Run: headless pygame with SDL's dummy video driver; simulated clock (each Clock.tick advances the game by its frame time, no real sleeping); random seed 0; keys injected as events and as key.get_pressed() state; mouse plan: one left click at the window centre at the start of phase 2, then a move to the lower-right quarter at the start of phase 3.
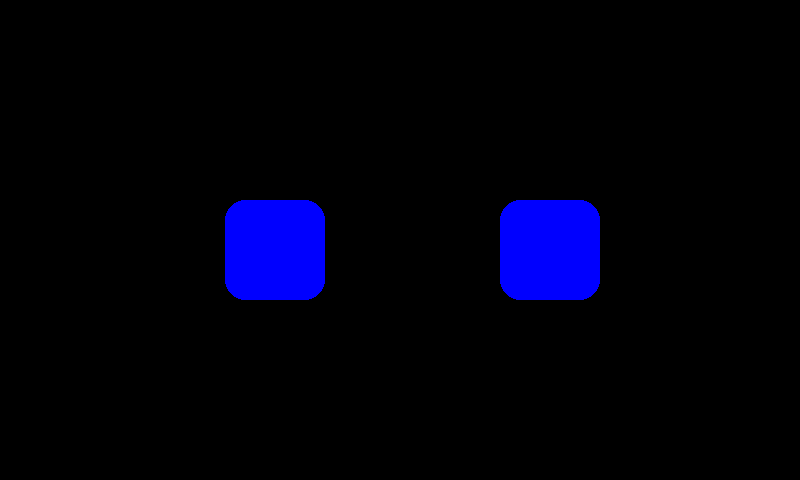
Frame 1 of 4 · flips 1–60 · no input
Frame 2 of 4 · flips 61–180 · clicked the window centre · tapped SPACE, RETURN · held RIGHT (→), D · screen unchanged from frame 1, image omitted
Frame 3 of 4 · flips 181–300 · moved the mouse to the lower-right quarter · held DOWN (↓), S · screen unchanged from frame 2, image omitted
Frame 4 of 4 · flips 301–420 · held LEFT (←), A, UP (↑), W · screen unchanged from frame 3, image omitted

The pygame program that drew these frames:

# Example file showing a circle moving on screen
import pygame 
from pygame import Rect


# pygame setup
pygame.init()
screen = pygame.display.set_mode((800, 480))
clock = pygame.time.Clock()
running = True

rect = (380, 280, 120, 100) 
timer = 1000

def update():
    pygame.display.update()
    pygame.display.flip()

def mouse_position():
    print(pygame.mouse.get_pos())

def clear_screen():
    screen.fill('black')
    pygame.display.flip()

def neutral_position():
    print('eye position neutral')

    #drawing left eye
    left_eye_pos = pygame.Rect((screen.get_width()/2)-175, (screen.get_width()/8), 100, 200)
    pygame.draw.rect(screen,'blue',left_eye_pos,border_radius=20)
    
    #drawing right eye
    right_eye_pos = pygame.Rect((screen.get_width()/2)+100, (screen.get_width()/8), 100, 200)
    pygame.draw.rect(screen,'blue',right_eye_pos,border_radius=20)
    
    #updating
    update()

def blinking_position():
    print('eye blinking')
    #drawing left eye
    left_eye_pos = pygame.Rect((screen.get_width()/2)-175, (screen.get_width()/4), 100, 100)
    pygame.draw.rect(screen,'blue',left_eye_pos,border_radius=20)

    #drawing right eye
    right_eye_pos = pygame.Rect((screen.get_width()/2)+100, (screen.get_width()/4), 100, 100)
    pygame.draw.rect(screen,'blue',right_eye_pos,border_radius=20)
    
    #updating
    update()


while running:
    # poll for events
    # pygame.QUIT event means the user clicked X to close your window
    for event in pygame.event.get():
        if event.type == pygame.QUIT:
            running = False

    # fill the screen with a color to wipe away anything from last frame
    screen.fill("black")

    neutral_position()
    pygame.time.wait(timer)
    clear_screen()
    
    blinking_position()
    pygame.time.wait(timer)


    pygame.display.update()
    pygame.display.flip()




pygame.quit()
